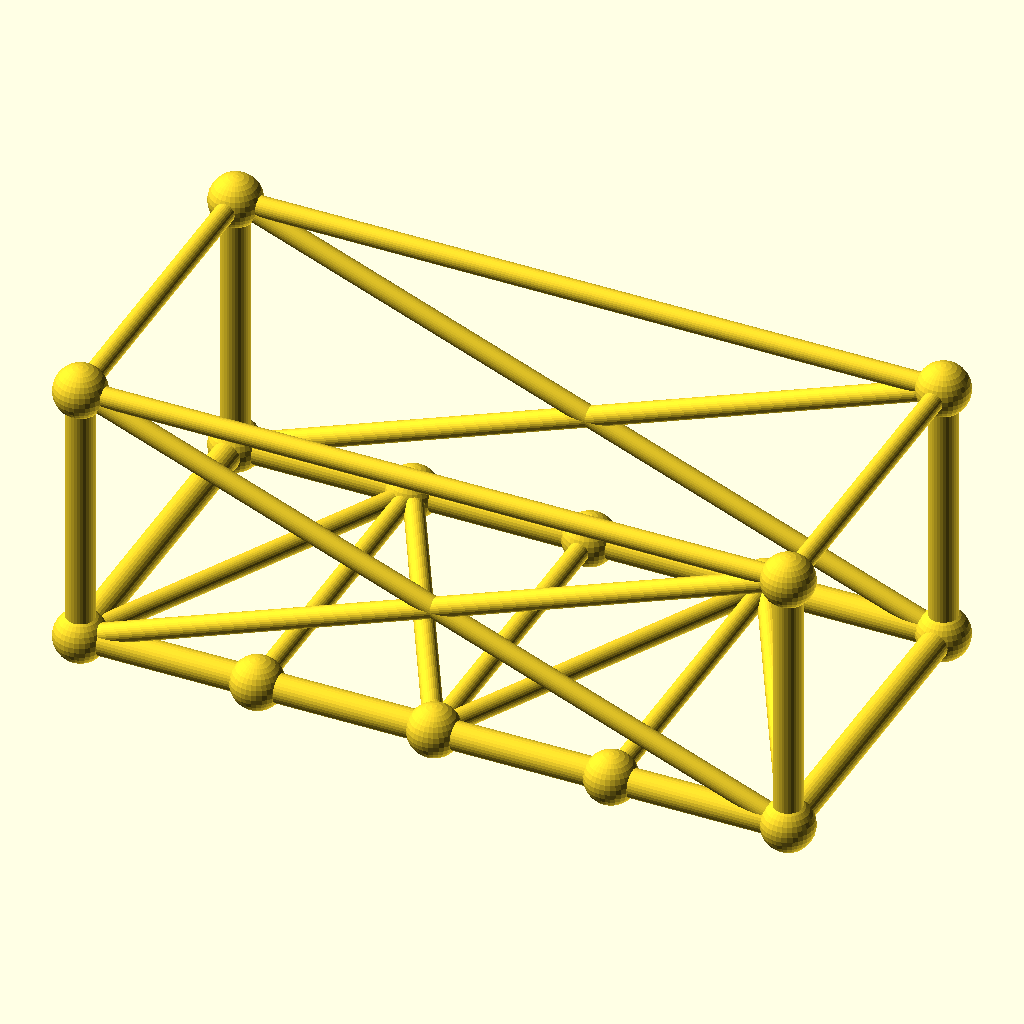
Cell 1 — every parameter at its default value.
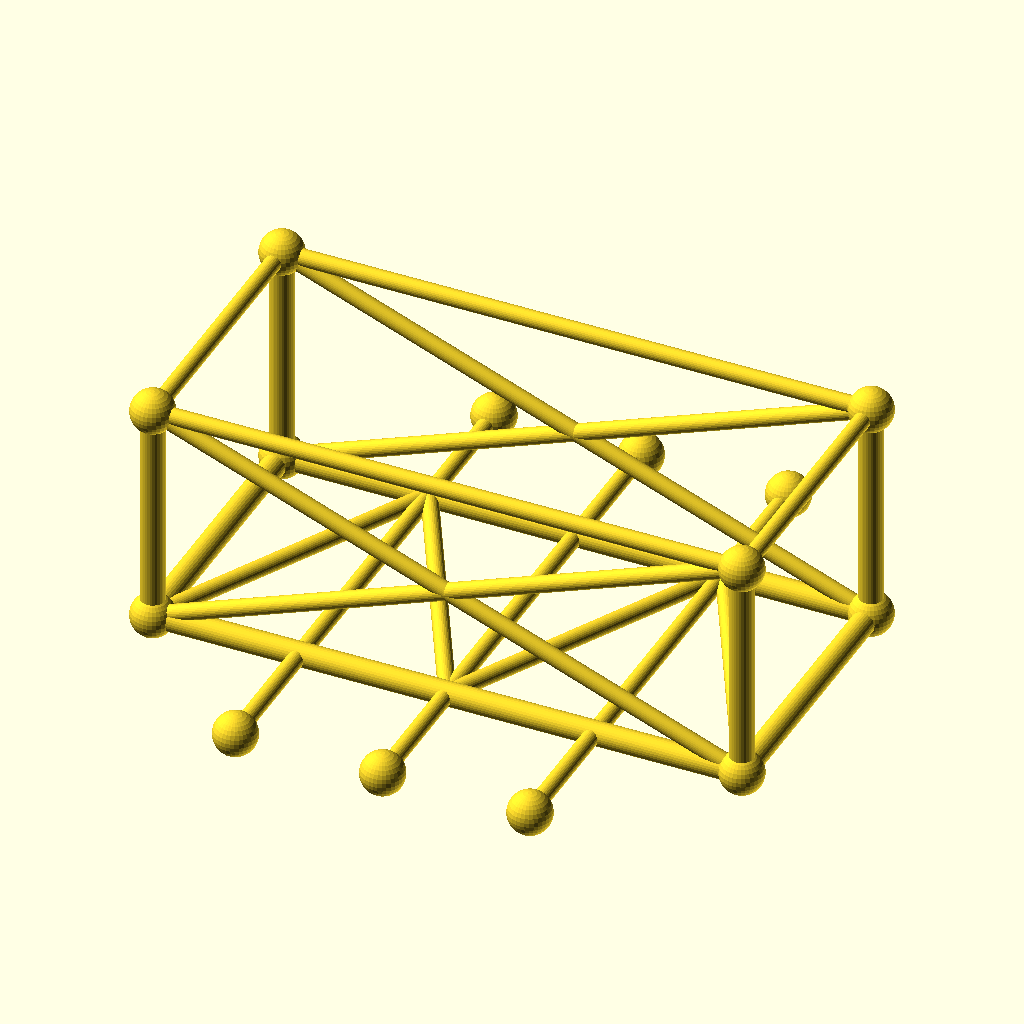
Cell 2: the same model with frame_w = 160.
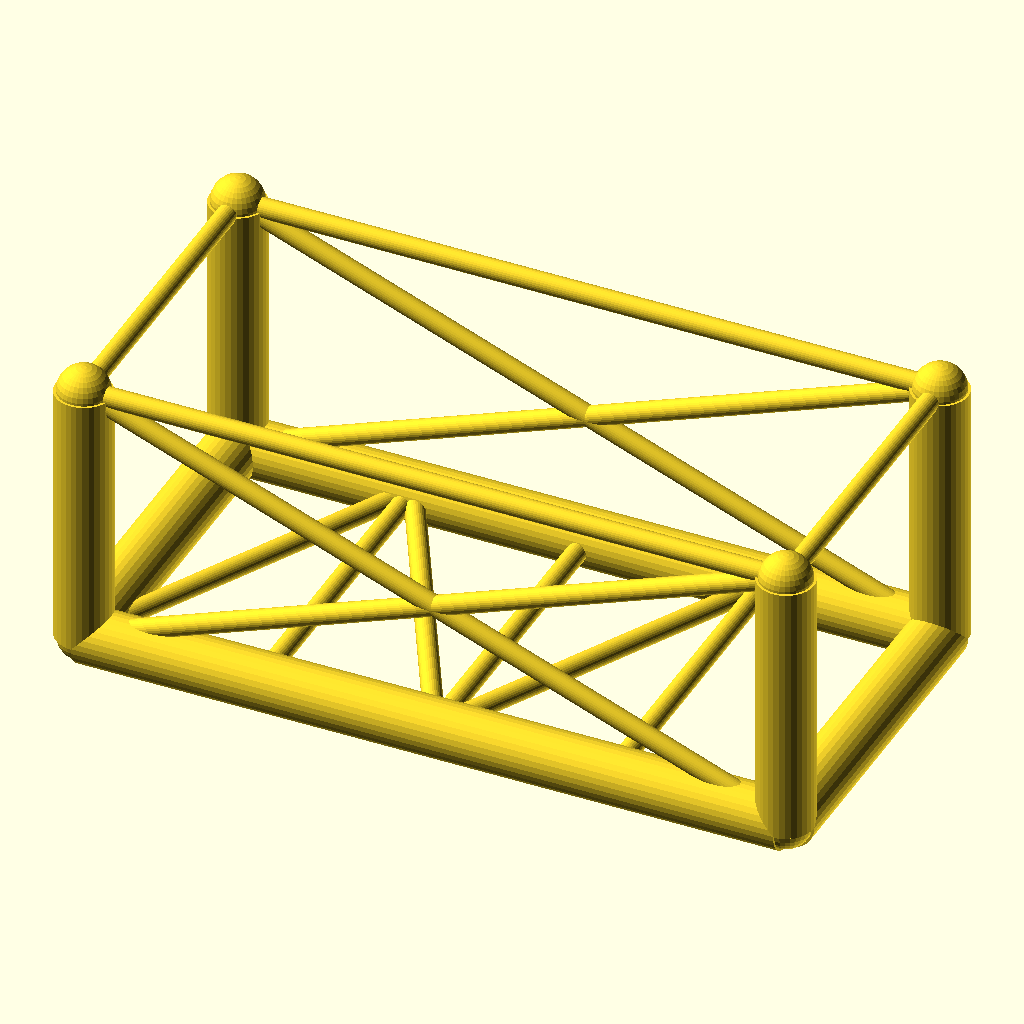
Cell 3 — chord_r set to 6.8, the other parameters unchanged.
All cells are drawn from the same view direction (rotation 55°, 0°, 25°, orthographic, colour scheme Cornfield), but the view is re-fitted for each cell, so position and scale can differ between cells as well as the parameter.
Source of the model, optional_data/data/gen3/chassisframes/part_0010.scad:
$fn = 32;

// ----------------------------------------------------------------------
// Chassis frame: 170 x 80 mm, 65 mm tall, 3 cross members
// ----------------------------------------------------------------------

// --- parameters (mm) ---
frame_l = 170;            // frame length, X
frame_w = 80;             // frame width, Y
frame_h = 65;             // frame height, Z
crossings = 3;            // number of cross members
chord_r = 3.4;            // main tube radius
diag_r = 2.4;             // brace radius
joint_r = 6.24;           // joint ball radius

cross_x = [-42.5, 0, 42.5];
floor_nodes = [[-42.5, 40, 0], [0, -40, 0], [42.5, 40, 0]];
bottom = [[-85, -40, 0], [85, -40, 0], [85, 40, 0], [-85, 40, 0]];
top = [[-85, -40, 65], [85, -40, 65], [85, 40, 65], [-85, 40, 65]];

module member(a, b, r) {
  /* rod: cylinder from joint a to joint b */
  d = b - a;
  length = norm(d);
  translate(a) rotate([0, acos(d[2] / length), atan2(d[1], d[0])])
    cylinder(h = length, r = r);
}

module joint(p, r) {
  /* ball at the joint centre */
  translate(p) sphere(r = r);
}

/* bottom rails, one member per side */
member(bottom[0], bottom[1], chord_r);
member(bottom[1], bottom[2], chord_r);
member(bottom[2], bottom[3], chord_r);
member(bottom[3], bottom[0], chord_r);
/* cross members */
for (i = [0 : crossings - 1]) {
  member([cross_x[i], -frame_w / 2, 0], [cross_x[i], frame_w / 2, 0], diag_r);
}
/* floor zig-zag brace between the cross member ends */
member(bottom[0], floor_nodes[0], diag_r);
for (i = [0 : crossings - 2]) member(floor_nodes[i], floor_nodes[i + 1], diag_r);
member(floor_nodes[crossings - 1], bottom[1], diag_r);
/* corner posts and top ring */
for (c = [0 : 3]) member(bottom[c], top[c], chord_r);
member(top[0], top[1], diag_r);
member(top[1], top[2], diag_r);
member(top[2], top[3], diag_r);
member(top[3], top[0], diag_r);
/* face crosses on the two long sides */
member(bottom[0], top[1], diag_r);
member(top[0], bottom[1], diag_r);
member(bottom[3], top[2], diag_r);
member(top[3], bottom[2], diag_r);
/* joint balls */
for (c = [0 : 3]) joint(bottom[c], joint_r);
for (c = [0 : 3]) joint(top[c], joint_r);
for (i = [0 : crossings - 1]) joint([cross_x[i], -frame_w / 2, 0], joint_r);
for (i = [0 : crossings - 1]) joint([cross_x[i], frame_w / 2, 0], joint_r);
Parameter table extracted from the source (name, type, default, range or options):
frame_l: number, default 170
frame_w: number, default 80
frame_h: number, default 65
crossings: number, default 3
chord_r: number, default 3.4
diag_r: number, default 2.4
joint_r: number, default 6.24
cross_x: vector, default [-42.5, 0, 42.5]
